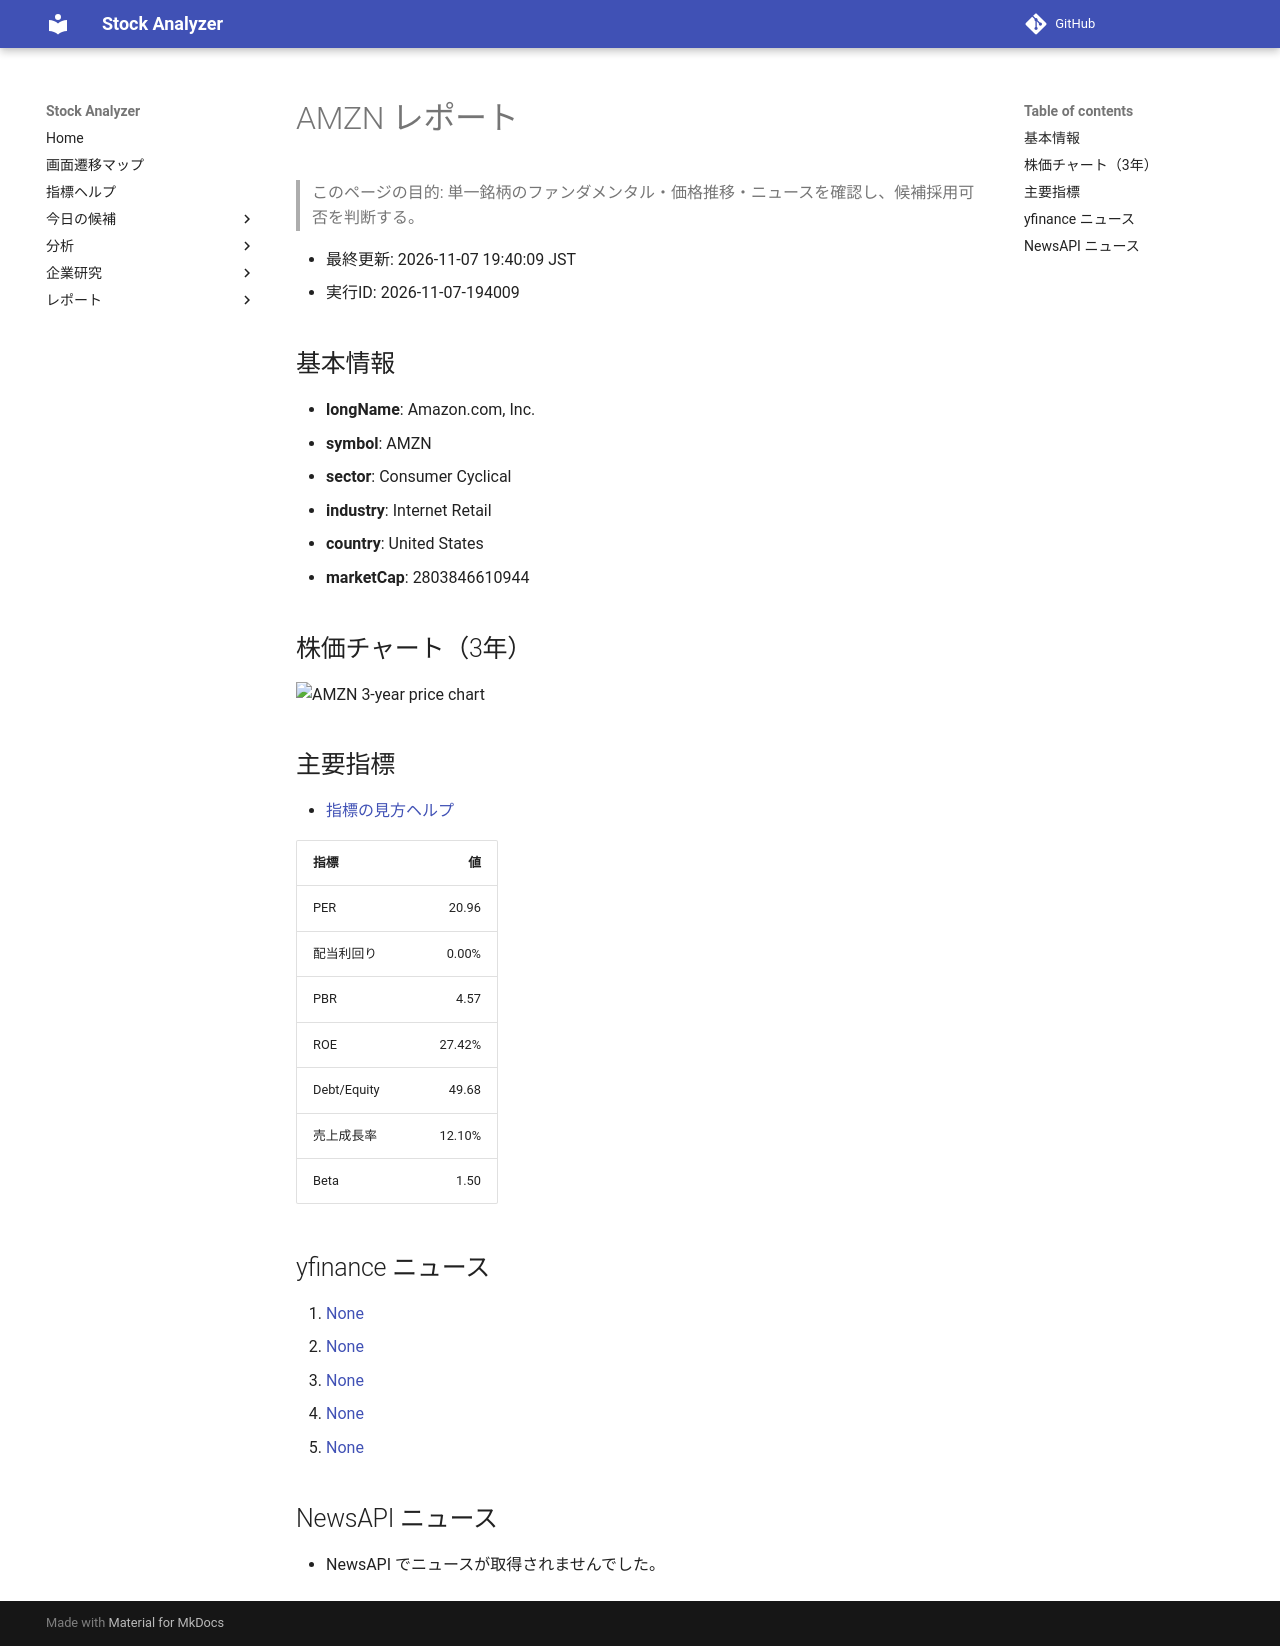

repository: Yumi-note/Making-APP · page: reports/2026-11-07/194009/AMZN/index.html · generator: mkdocs

# AMZN レポート

> このページの目的: 単一銘柄のファンダメンタル・価格推移・ニュースを確認し、候補採用可否を判断する。

- 最終更新: 2026-11-07 19:40:09 JST
- 実行ID: 2026-11-07-194009

## 基本情報

- **longName**: Amazon.com, Inc.
- **symbol**: AMZN
- **sector**: Consumer Cyclical
- **industry**: Internet Retail
- **country**: United States
- **marketCap**: 2803846610944

## 株価チャート（3年）

![AMZN 3-year price chart](AMZN_3y.png)

## 主要指標

- [指標の見方ヘルプ](../../../../indicators.md)

| 指標 | 値 |
|---|---:|
| PER | 20.96 |
| 配当利回り | 0.00% |
| PBR | 4.57 |
| ROE | 27.42% |
| Debt/Equity | 49.68 |
| 売上成長率 | 12.10% |
| Beta | 1.50 |

## yfinance ニュース

1. [None](None)
2. [None](None)
3. [None](None)
4. [None](None)
5. [None](None)

## NewsAPI ニュース

- NewsAPI でニュースが取得されませんでした。
